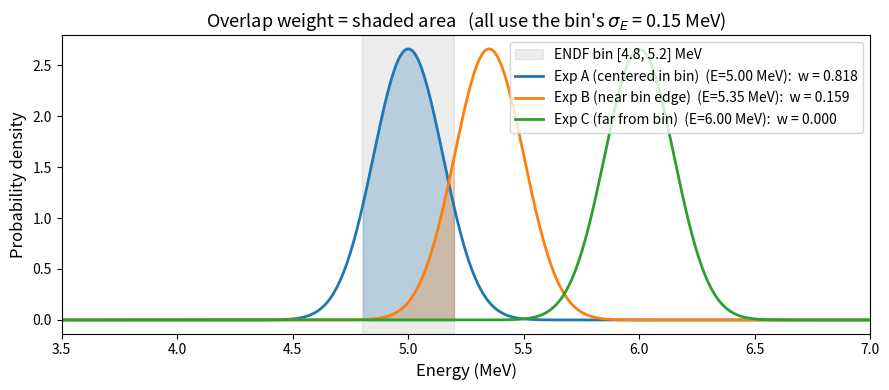
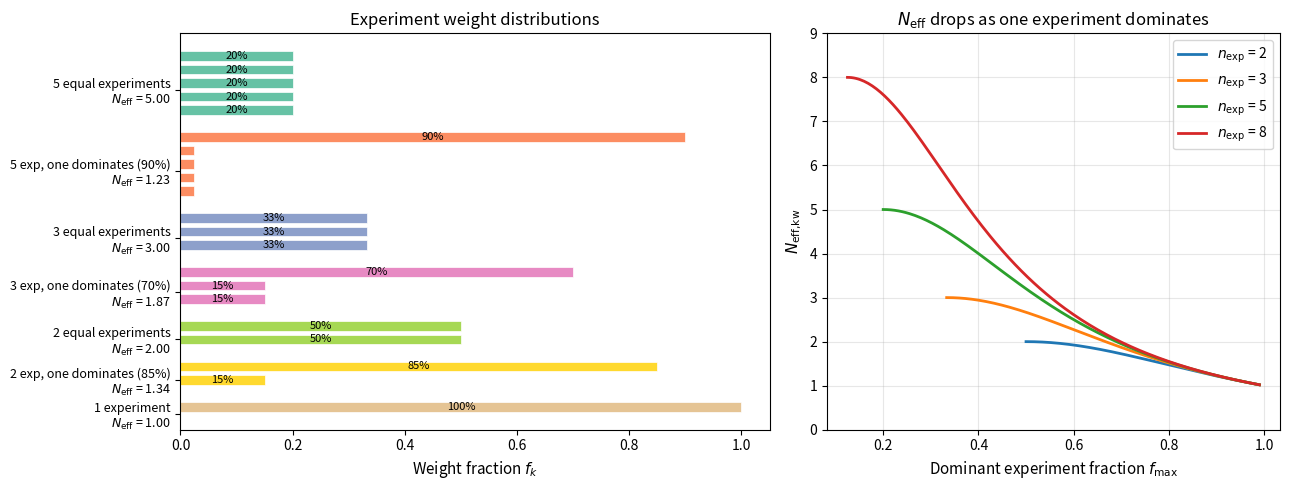
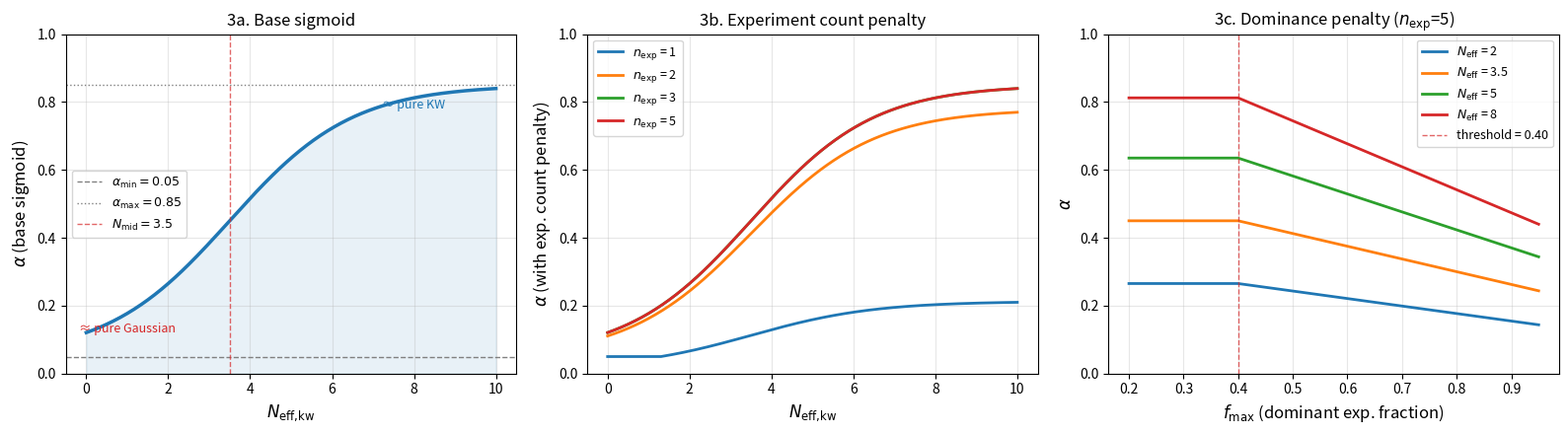
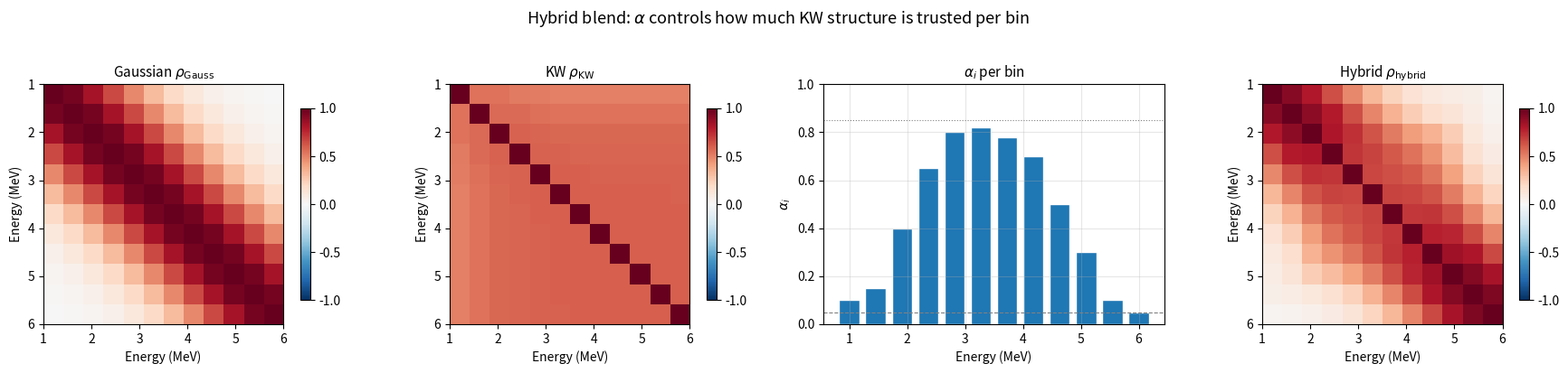

Write the Python code that produced these figures, in order.
import numpy as np
import matplotlib.pyplot as plt
from scipy.stats import norm

# --- Visualise overlap weights for a single bin ---
bin_low, bin_high = 4.8, 5.2  # ENDF bin [4.8, 5.2] MeV
sigma_E = 0.15                # Bin's energy resolution (from TOF parameters)

# Three experiments at different energies (sigma_E is the SAME for all — it's the bin's property)
experiments = [
    {"name": "Exp A (centered in bin)",  "E": 5.0,  "color": "C0"},
    {"name": "Exp B (near bin edge)",    "E": 5.35, "color": "C1"},
    {"name": "Exp C (far from bin)",     "E": 6.0,  "color": "C2"},
]

fig, ax = plt.subplots(figsize=(9, 4))
E_range = np.linspace(3.5, 7.0, 500)

# Shade the bin
ax.axvspan(bin_low, bin_high, alpha=0.15, color="grey", label=f"ENDF bin [{bin_low}, {bin_high}] MeV")

for exp in experiments:
    # The Gaussian is centred on the experiment's energy, with the BIN's sigma_E
    pdf = norm.pdf(E_range, exp["E"], sigma_E)
    w = norm.cdf(bin_high, exp["E"], sigma_E) - norm.cdf(bin_low, exp["E"], sigma_E)
    ax.plot(E_range, pdf, color=exp["color"], lw=2,
            label=f'{exp["name"]}  (E={exp["E"]:.2f} MeV):  w = {w:.3f}')
    ax.fill_between(E_range, pdf, where=(E_range >= bin_low) & (E_range <= bin_high),
                     alpha=0.25, color=exp["color"])

ax.set_xlabel("Energy (MeV)", fontsize=12)
ax.set_ylabel("Probability density", fontsize=12)
ax.set_title(f"Overlap weight = shaded area   (all use the bin's $\\sigma_E$ = {sigma_E} MeV)", fontsize=13)
ax.legend(fontsize=10, loc="upper right")
ax.set_xlim(3.5, 7.0)
plt.tight_layout()
plt.show()

# --- Demonstrate N_eff for different weight distributions ---

def kish_n_eff(weights):
    """Kish's effective sample size."""
    w = np.asarray(weights, dtype=float)
    f = w / w.sum()
    return 1.0 / np.sum(f**2)

scenarios = {
    "5 equal experiments":          [1.0, 1.0, 1.0, 1.0, 1.0],
    "5 exp, one dominates (90%)":   [0.9, 0.025, 0.025, 0.025, 0.025],
    "3 equal experiments":          [1.0, 1.0, 1.0],
    "3 exp, one dominates (70%)":   [0.7, 0.15, 0.15],
    "2 equal experiments":          [1.0, 1.0],
    "2 exp, one dominates (85%)":   [0.85, 0.15],
    "1 experiment":                 [1.0],
}

fig, axes = plt.subplots(1, 2, figsize=(13, 5), gridspec_kw={"width_ratios": [1.3, 1]})

# Left: bar chart of weight distributions
ax = axes[0]
y_pos = 0
y_ticks, y_labels = [], []
colors_map = plt.cm.Set2(np.linspace(0, 1, 8))

for i, (name, weights) in enumerate(scenarios.items()):
    n_eff = kish_n_eff(weights)
    fracs = np.array(weights) / np.sum(weights)
    for j, f in enumerate(fracs):
        ax.barh(y_pos, f, height=0.7, color=colors_map[i], edgecolor="white", lw=0.5)
        if f > 0.08:
            ax.text(f/2, y_pos, f"{f:.0%}", ha="center", va="center", fontsize=8)
        y_pos += 1
    y_ticks.append(y_pos - len(weights)/2)
    y_labels.append(f"{name}\n$N_{{\\text{{eff}}}}$ = {n_eff:.2f}")
    y_pos += 1  # gap between scenarios

ax.set_yticks(y_ticks)
ax.set_yticklabels(y_labels, fontsize=9)
ax.set_xlabel("Weight fraction $f_k$", fontsize=11)
ax.set_title("Experiment weight distributions", fontsize=12)
ax.set_xlim(0, 1.05)
ax.invert_yaxis()

# Right: N_eff as a function of weight concentration
ax2 = axes[1]
# For N experiments, vary the dominant fraction
for n_exp in [2, 3, 5, 8]:
    dominant_fracs = np.linspace(1/n_exp, 0.99, 200)
    n_effs = []
    for d in dominant_fracs:
        rest = (1 - d) / (n_exp - 1) if n_exp > 1 else 0
        w = [d] + [rest] * (n_exp - 1)
        n_effs.append(kish_n_eff(w))
    ax2.plot(dominant_fracs, n_effs, lw=2, label=f"$n_{{\\text{{exp}}}}$ = {n_exp}")

ax2.set_xlabel("Dominant experiment fraction $f_{\\max}$", fontsize=11)
ax2.set_ylabel("$N_{\\text{eff,kw}}$", fontsize=11)
ax2.set_title("$N_{\\text{eff}}$ drops as one experiment dominates", fontsize=12)
ax2.legend(fontsize=10)
ax2.set_ylim(0, 9)
ax2.grid(True, alpha=0.3)

plt.tight_layout()
plt.show()

# --- Reproduce compute_kw_reliability_alpha and visualize each stage ---

def sigmoid_alpha(n_eff, alpha_min=0.05, alpha_max=0.85, n_eff_mid=3.5, n_eff_scale=1.5):
    """Base sigmoid (no penalties)."""
    x = (n_eff - n_eff_mid) / n_eff_scale
    return alpha_min + (alpha_max - alpha_min) / (1.0 + np.exp(-x))

def full_alpha(n_eff, n_experiments, f_max,
               alpha_min=0.05, alpha_max=0.85, n_eff_mid=3.5, n_eff_scale=1.5,
               min_experiments=2, dominance_threshold=0.40):
    """Full alpha with experiment count + dominance penalties."""
    alpha = sigmoid_alpha(n_eff, alpha_min, alpha_max, n_eff_mid, n_eff_scale)
    # Experiment count penalty
    if n_experiments < min_experiments:
        alpha *= 0.25 + 0.25 * n_experiments
    # Dominance penalty
    if f_max > dominance_threshold:
        alpha *= 1.0 - 0.5 * (f_max - dominance_threshold) / (1.0 - dominance_threshold)
    return np.clip(alpha, alpha_min, alpha_max)

# --- Plot 1: Base sigmoid ---
n_eff_range = np.linspace(0, 10, 300)
alpha_base = sigmoid_alpha(n_eff_range)

fig, axes = plt.subplots(1, 3, figsize=(16, 4.5))

ax = axes[0]
ax.plot(n_eff_range, alpha_base, "C0", lw=2.5)
ax.axhline(0.05, color="grey", ls="--", lw=1, label="$\\alpha_{\\min}=0.05$")
ax.axhline(0.85, color="grey", ls=":", lw=1, label="$\\alpha_{\\max}=0.85$")
ax.axvline(3.5, color="C3", ls="--", lw=1, alpha=0.7, label="$N_{\\text{mid}}=3.5$")
ax.fill_between(n_eff_range, 0, alpha_base, alpha=0.1, color="C0")
ax.set_xlabel("$N_{\\text{eff,kw}}$", fontsize=12)
ax.set_ylabel("$\\alpha$ (base sigmoid)", fontsize=12)
ax.set_title("3a. Base sigmoid", fontsize=12)
ax.legend(fontsize=9)
ax.set_ylim(0, 1)
ax.grid(True, alpha=0.3)
# Annotate key regions
ax.annotate("≈ pure Gaussian", xy=(1.0, 0.12), fontsize=9, color="C3", ha="center")
ax.annotate("≈ pure KW", xy=(8, 0.78), fontsize=9, color="C0", ha="center")

# --- Plot 2: Effect of experiment count penalty ---
ax = axes[1]
for n_exp in [1, 2, 3, 5]:
    alphas = []
    for ne in n_eff_range:
        # f_max = 1/n_exp (equal weights, no dominance penalty)
        alphas.append(full_alpha(ne, n_experiments=n_exp, f_max=1.0/max(n_exp,1)))
    ax.plot(n_eff_range, alphas, lw=2, label=f"$n_{{\\text{{exp}}}}$ = {n_exp}")
ax.set_xlabel("$N_{\\text{eff,kw}}$", fontsize=12)
ax.set_ylabel("$\\alpha$ (with exp. count penalty)", fontsize=12)
ax.set_title("3b. Experiment count penalty", fontsize=12)
ax.legend(fontsize=9)
ax.set_ylim(0, 1)
ax.grid(True, alpha=0.3)

# --- Plot 3: Effect of dominance penalty ---
ax = axes[2]
f_max_range = np.linspace(0.2, 0.95, 200)
for n_eff_val in [2, 3.5, 5, 8]:
    alphas = [full_alpha(n_eff_val, n_experiments=5, f_max=f) for f in f_max_range]
    ax.plot(f_max_range, alphas, lw=2, label=f"$N_{{\\text{{eff}}}}$ = {n_eff_val}")
ax.axvline(0.40, color="C3", ls="--", lw=1, alpha=0.7, label="threshold = 0.40")
ax.set_xlabel("$f_{\\max}$ (dominant exp. fraction)", fontsize=12)
ax.set_ylabel("$\\alpha$", fontsize=12)
ax.set_title("3c. Dominance penalty ($n_{\\text{exp}}$=5)", fontsize=12)
ax.legend(fontsize=9)
ax.set_ylim(0, 1)
ax.grid(True, alpha=0.3)

plt.tight_layout()
plt.show()

# --- Synthetic example: hybrid blend of two correlation matrices ---
np.random.seed(42)
n_bins = 12
energies = np.linspace(1, 6, n_bins)

# Gaussian parametric correlation (smooth exponential decay)
length_scale = 1.5
corr_gauss = np.exp(-0.5 * ((energies[:, None] - energies[None, :]) / length_scale)**2)

# Simulated KW correlation (data-driven, noisier, with some structure)
# Create a "realistic" KW correlation by adding structured noise
rng = np.random.default_rng(42)
raw = rng.normal(size=(200, n_bins))
# Add some block structure (experiments shared between nearby bins)
for i in range(n_bins):
    for j in range(max(0, i-2), min(n_bins, i+3)):
        raw[:, j] += 0.5 * raw[:, i]
corr_kw_raw = np.corrcoef(raw.T)
# Make it more distinct from Gaussian
corr_kw = 0.6 * corr_kw_raw + 0.4 * np.eye(n_bins)
np.fill_diagonal(corr_kw, 1.0)

# Simulate per-bin alpha: bins in the middle have more experiments (higher alpha)
# Edges have fewer experiments (lower alpha)
alpha_per_bin = np.array([0.1, 0.15, 0.4, 0.65, 0.8, 0.82, 0.78, 0.7, 0.5, 0.3, 0.1, 0.05])

# Build alpha_ij = min(alpha_i, alpha_j)
alpha_ij = np.minimum(alpha_per_bin[:, None], alpha_per_bin[None, :])

# Hybrid blend
corr_hybrid = alpha_ij * corr_kw + (1 - alpha_ij) * corr_gauss
np.fill_diagonal(corr_hybrid, 1.0)

# --- Plot ---
fig, axes = plt.subplots(1, 4, figsize=(18, 4))

titles = ["Gaussian $\\rho_{\\text{Gauss}}$", "KW $\\rho_{\\text{KW}}$",
          "$\\alpha_i$ per bin", "Hybrid $\\rho_{\\text{hybrid}}$"]
matrices = [corr_gauss, corr_kw, None, corr_hybrid]

for ax, title, mat in zip(axes, titles, matrices):
    if mat is not None:
        im = ax.imshow(mat, cmap="RdBu_r", vmin=-1, vmax=1, aspect="equal",
                       extent=[energies[0], energies[-1], energies[-1], energies[0]])
        ax.set_xlabel("Energy (MeV)", fontsize=10)
        ax.set_ylabel("Energy (MeV)", fontsize=10)
        plt.colorbar(im, ax=ax, shrink=0.8)
    else:
        ax.bar(energies, alpha_per_bin, width=0.35, color="C0", edgecolor="white")
        ax.set_xlabel("Energy (MeV)", fontsize=10)
        ax.set_ylabel("$\\alpha_i$", fontsize=10)
        ax.set_ylim(0, 1)
        ax.axhline(0.05, color="grey", ls="--", lw=0.8)
        ax.axhline(0.85, color="grey", ls=":", lw=0.8)
        ax.grid(True, alpha=0.3)
    ax.set_title(title, fontsize=11)

plt.suptitle("Hybrid blend: $\\alpha$ controls how much KW structure is trusted per bin",
             fontsize=13, y=1.02)
plt.tight_layout()
plt.show()

# --- End-to-end worked example for one energy bin ---

# ENDF bin: [4.8, 5.2] MeV with energy resolution σ_E = 0.15 MeV
bin_low, bin_high = 4.8, 5.2
sigma_E = 0.15   # bin's energy resolution (from TOF parameters)
print(f"ENDF bin: [{bin_low}, {bin_high}] MeV,  σ_E = {sigma_E} MeV")
print("=" * 65)

# Five experiments, each identified by entry.subentry.
# Each measured at a specific energy E_k.
# Note: σ_E is the bin's resolution, NOT the experiment's.
# If an experiment measured at multiple energies, only the closest to the bin is kept.
exp_data = [
    {"name": "Exp A (12345.002)", "E": 5.00, "n_angles": 15},
    {"name": "Exp B (23456.003)", "E": 4.95, "n_angles": 8},
    {"name": "Exp C (34567.004)", "E": 5.30, "n_angles": 42},
    {"name": "Exp D (45678.002)", "E": 5.80, "n_angles": 20},
    {"name": "Exp E (56789.005)", "E": 4.00, "n_angles": 12},
]

# Step 1: Compute overlap weights (same σ_E for all — it's the bin's property)
print("\n--- Step 1: Overlap weights (using the bin's σ_E for all experiments) ---")
weights = []
for exp in exp_data:
    w = norm.cdf(bin_high, exp["E"], sigma_E) - norm.cdf(bin_low, exp["E"], sigma_E)
    weights.append(w)
    print(f"  {exp['name']:25s}  E={exp['E']:.2f} MeV  ({exp['n_angles']:2d} angles, irrelevant here)  →  w = {w:.4f}")

weights = np.array(weights)

# Filter out negligible weights (min_weight = 1e-3 in the code)
min_weight = 1e-3
mask = weights >= min_weight
print(f"\n  Filtering w >= {min_weight}: keeping {mask.sum()} of {len(weights)} experiments")
exp_kept = [e for e, m in zip(exp_data, mask) if m]
weights_kept = weights[mask]
print(f"  Kept: {[e['name'] for e in exp_kept]}")

# Step 2: Compute N_eff_kw from surviving experiments
print("\n--- Step 2: N_eff,kw (Kish's ESS) ---")
w_frac = weights_kept / weights_kept.sum()
n_eff_kw = 1.0 / np.sum(w_frac**2)
for e, f in zip(exp_kept, w_frac):
    print(f"  {e['name']:25s}  f = {f:.4f}")
print(f"  N_eff,kw = 1 / Σ(f_k²) = 1 / {np.sum(w_frac**2):.4f} = {n_eff_kw:.2f}")

# Step 3: Other diagnostics
n_experiments = len(weights_kept)
f_max = float(np.max(w_frac))
print(f"\n--- Step 3: Additional diagnostics ---")
print(f"  n_experiments_kw: {n_experiments}")
print(f"  f_max (dominant fraction): {f_max:.4f}")

# Step 4: Compute alpha
print("\n--- Step 4: Compute alpha ---")
alpha_base_val = sigmoid_alpha(n_eff_kw)
print(f"  Base sigmoid(N_eff={n_eff_kw:.2f}): α_base = {alpha_base_val:.3f}")

alpha_final = full_alpha(n_eff_kw, n_experiments, f_max)
print(f"  After penalties: α_final = {alpha_final:.3f}")

# Check penalties
if n_experiments < 2:
    penalty_factor = 0.25 + 0.25 * n_experiments
    print(f"  ⚠ Experiment count penalty applied (n_exp={n_experiments} < 2): ×{penalty_factor:.2f}")
if f_max > 0.40:
    dom_penalty = 1.0 - 0.5 * (f_max - 0.40) / (1.0 - 0.40)
    print(f"  ⚠ Dominance penalty applied (f_max={f_max:.3f} > 0.40): ×{dom_penalty:.2f}")

# Interpretation
print(f"\n--- Interpretation ---")
print(f"  This bin uses {alpha_final:.0%} KW correlations + {1-alpha_final:.0%} Gaussian correlations.")
if alpha_final > 0.6:
    print(f"  → Mostly KW: enough experiments overlap → data-driven correlations are reliable.")
elif alpha_final > 0.3:
    print(f"  → Balanced blend: moderate experiment coverage.")
else:
    print(f"  → Mostly Gaussian: few experiments or one dominates → KW not reliable.")
